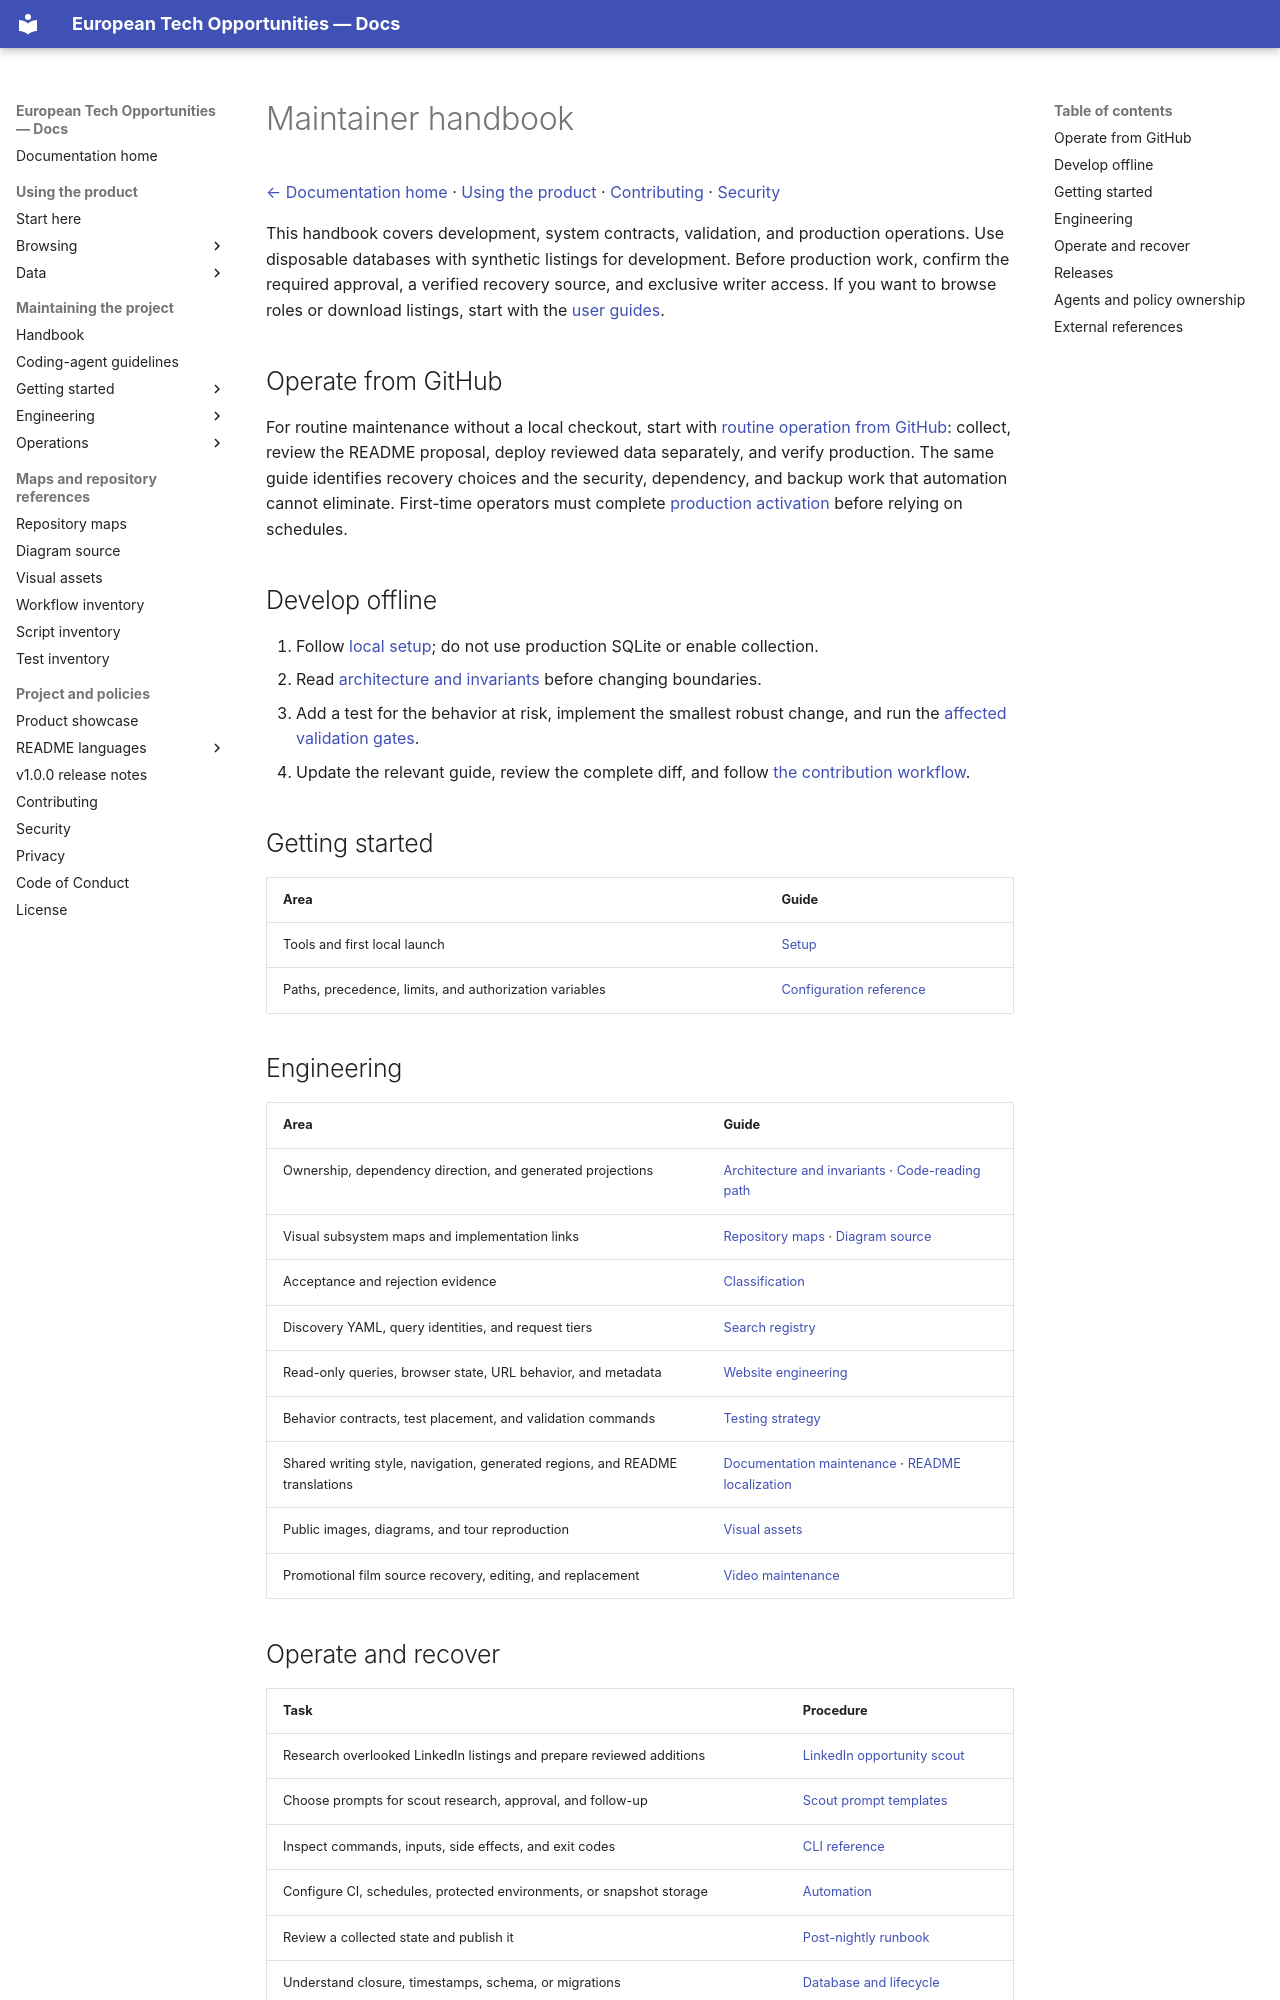

repository: simonesiega/european-tech-opportunities-2027 · page: maintainers/index.html · generator: mkdocs

# Maintainer handbook

[← Documentation home](../README.md) · [Using the product](../users/README.md) · [Contributing](../../CONTRIBUTING.md) · [Security](../../SECURITY.md)

This handbook covers development, system contracts, validation, and production operations. Use disposable databases with synthetic listings for development. Before production work, confirm the required approval, a verified recovery source, and exclusive writer access. If you want to browse roles or download listings, start with the [user guides](../users/README.md).

## Operate from GitHub

For routine maintenance without a local checkout, start with [routine operation from GitHub](operations/automation.md#routine-operation-from-github): collect, review the README proposal, deploy reviewed data separately, and verify production. The same guide identifies recovery choices and the security, dependency, and backup work that automation cannot eliminate. First-time operators must complete [production activation](operations/automation.md#first-production-activation) before relying on schedules.

## Develop offline

1. Follow [local setup](getting-started/setup.md); do not use production SQLite or enable collection.
2. Read [architecture and invariants](engineering/architecture.md) before changing boundaries.
3. Add a test for the behavior at risk, implement the smallest robust change, and run the [affected validation gates](engineering/testing.md#validation-paths).
4. Update the relevant guide, review the complete diff, and follow [the contribution workflow](../../CONTRIBUTING.md).

## Getting started

| Area | Guide |
|---|---|
| Tools and first local launch | [Setup](getting-started/setup.md) |
| Paths, precedence, limits, and authorization variables | [Configuration reference](getting-started/configuration.md) |

## Engineering

| Area | Guide |
|---|---|
| Ownership, dependency direction, and generated projections | [Architecture and invariants](engineering/architecture.md) · [Code-reading path](engineering/architecture.md#read-one-listing-through-the-code) |
| Visual subsystem maps and implementation links | [Repository maps](../assets/diagram/README.md) · [Diagram source](../assets/diagram/source.md) |
| Acceptance and rejection evidence | [Classification](engineering/classification.md) |
| Discovery YAML, query identities, and request tiers | [Search registry](engineering/search-registry.md) |
| Read-only queries, browser state, URL behavior, and metadata | [Website engineering](engineering/website.md) |
| Behavior contracts, test placement, and validation commands | [Testing strategy](engineering/testing.md) |
| Shared writing style, navigation, generated regions, and README translations | [Documentation maintenance](engineering/documentation.md) · [README localization](engineering/documentation.md#readme-localization) |
| Public images, diagrams, and tour reproduction | [Visual assets](../assets/README.md) |
| Promotional film source recovery, editing, and replacement | [Video maintenance](../assets/promo/maintainers/VIDEO.md) |
